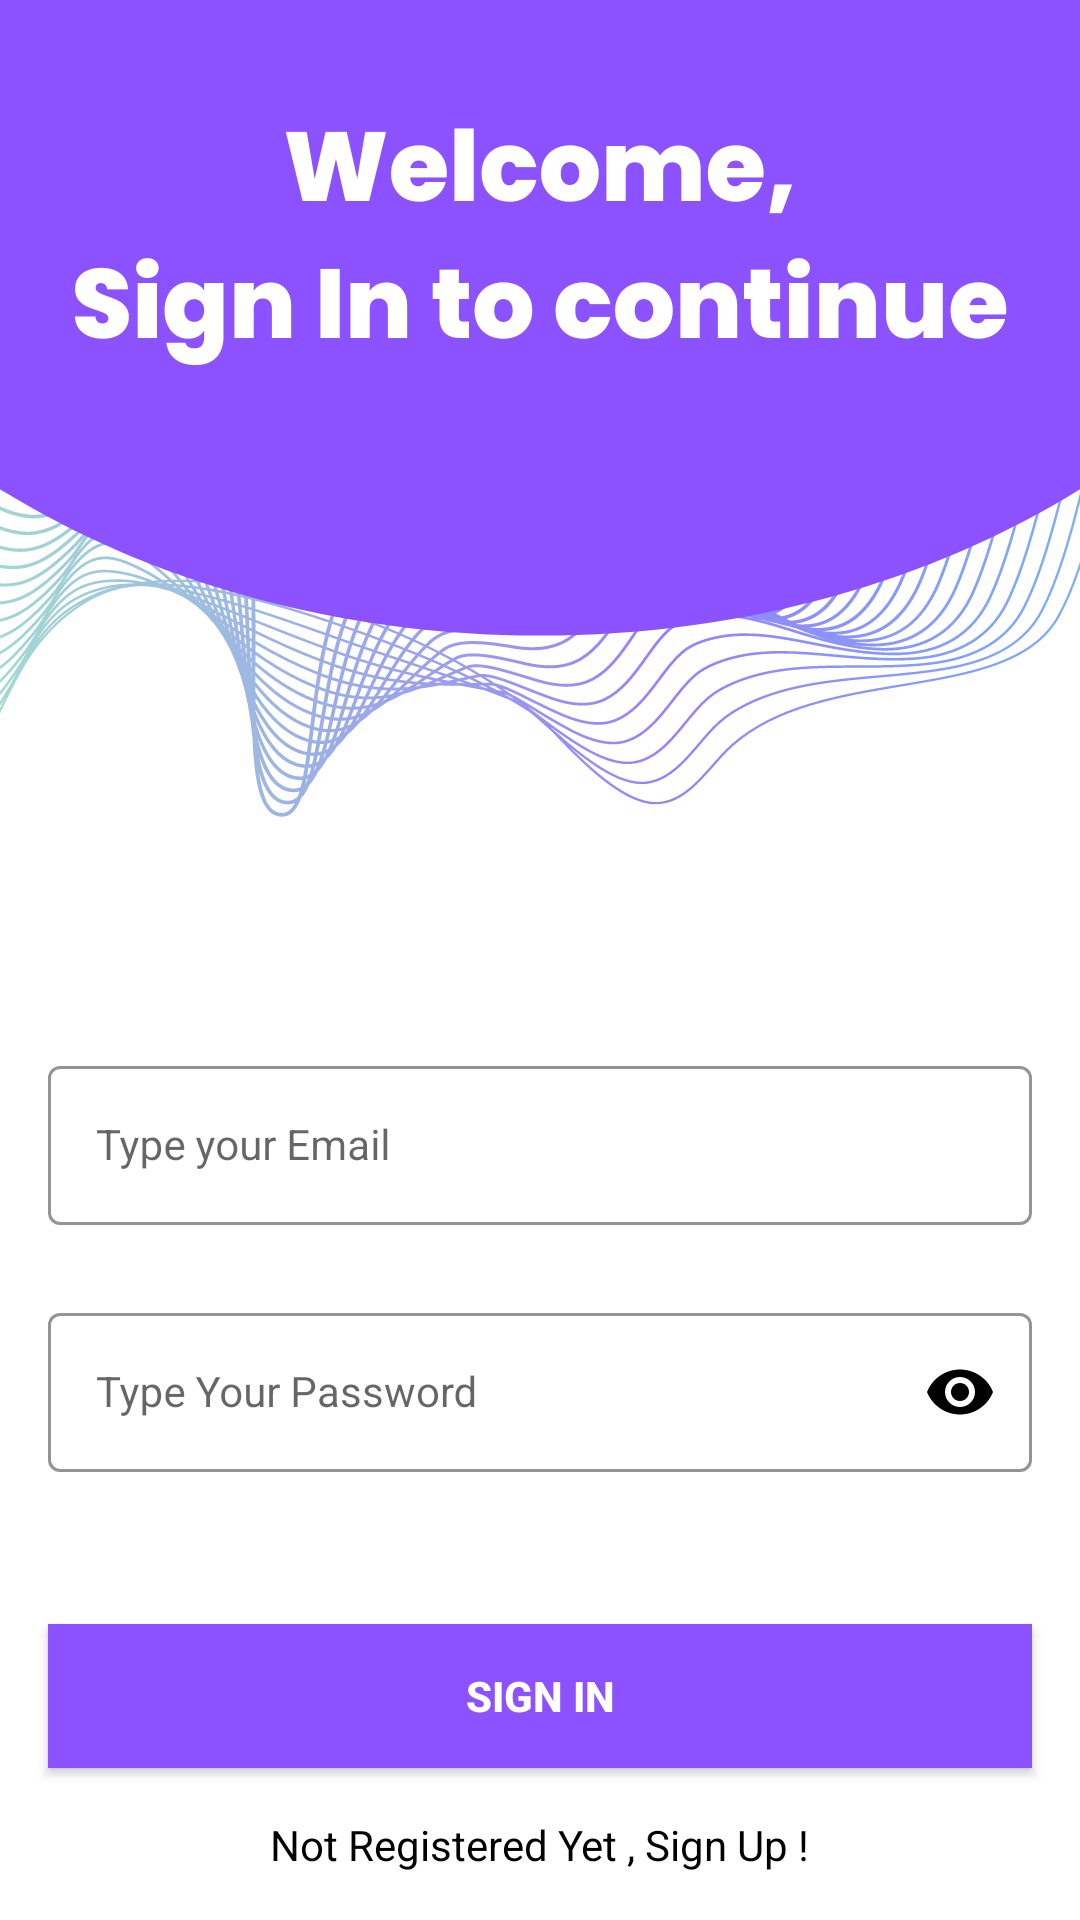

Here is an Android app screen rendered from its layout file. Give the layout XML and the strings, colors and styles it references.
<!-- AndroidManifest.xml: application theme Theme.ChatBot1 -->
<!-- res/layout/activity_sign_in.xml -->
<?xml version="1.0" encoding="utf-8"?>
<androidx.constraintlayout.widget.ConstraintLayout xmlns:android="http://schemas.android.com/apk/res/android"
    xmlns:app="http://schemas.android.com/apk/res-auto"
    xmlns:tools="http://schemas.android.com/tools"
    android:layout_width="match_parent"
    android:layout_height="match_parent"
    android:background="@drawable/signin_screen"
    tools:context=".ui.SignInActivity">


    <com.google.android.material.textfield.TextInputLayout
        android:id="@+id/emailLayout"
        style="@style/LoginTextInputOuterFieldStyle"
        android:layout_width="match_parent"
        android:layout_height="wrap_content"
        android:layout_marginHorizontal="16dp"
        android:layout_marginTop="350dp"
        app:boxStrokeColor="@color/usedcolor"
        app:hintTextColor="@color/usedcolor"
        app:layout_constraintEnd_toEndOf="parent"
        app:layout_constraintHorizontal_bias="0.5"
        app:layout_constraintStart_toStartOf="parent"
        app:layout_constraintTop_toTopOf="parent">

        <com.google.android.material.textfield.TextInputEditText
            android:id="@+id/emailEt"
            style="@style/LoginTextInputInnerFieldStyle"
            android:layout_width="match_parent"
            android:layout_height="wrap_content"
            android:hint="Type your Email"
            android:inputType="textEmailAddress" />
    </com.google.android.material.textfield.TextInputLayout>

    <com.google.android.material.textfield.TextInputLayout
        android:id="@+id/passwordLayout"
        style="@style/LoginTextInputOuterFieldStyle"
        android:layout_width="match_parent"
        android:layout_height="wrap_content"
        android:layout_marginHorizontal="16dp"
        android:layout_marginTop="24dp"
        app:boxStrokeColor="@color/usedcolor"
        app:hintTextColor="@color/usedcolor"
        app:layout_constraintEnd_toEndOf="parent"
        app:layout_constraintHorizontal_bias="0.5"
        app:layout_constraintStart_toStartOf="parent"
        app:layout_constraintTop_toBottomOf="@id/emailLayout"
        app:passwordToggleEnabled="true"
        app:passwordToggleTint="@color/black">

        <com.google.android.material.textfield.TextInputEditText
            android:id="@+id/passET"
            style="@style/LoginTextInputInnerFieldStyle"
            android:layout_width="match_parent"
            android:layout_height="wrap_content"
            android:hint="Type Your Password"
            android:inputType="textPassword" />
    </com.google.android.material.textfield.TextInputLayout>

    <androidx.appcompat.widget.AppCompatButton
        android:id="@+id/button"
        android:layout_width="0dp"
        android:layout_height="wrap_content"
        android:layout_marginHorizontal="16dp"
        android:background="@color/usedcolor"
        android:text="Sign In"
        android:textColor="@color/white"
        android:textStyle="bold"
        app:layout_constraintBottom_toBottomOf="parent"
        app:layout_constraintEnd_toEndOf="parent"
        app:layout_constraintHorizontal_bias="0.5"
        app:layout_constraintStart_toStartOf="parent"
        app:layout_constraintTop_toBottomOf="@+id/passwordLayout" />

    <TextView
        android:id="@+id/textView"
        android:layout_width="wrap_content"
        android:layout_height="wrap_content"
        android:textColor="@color/black"
        android:text="Not Registered Yet , Sign Up !"
        app:layout_constraintBottom_toBottomOf="parent"
        app:layout_constraintEnd_toEndOf="parent"
        app:layout_constraintHorizontal_bias="0.5"
        app:layout_constraintStart_toStartOf="parent"
        app:layout_constraintTop_toBottomOf="@+id/button" />

</androidx.constraintlayout.widget.ConstraintLayout>
<!-- resources referenced by this layout -->
<resources>
  <color name="black">#FF000000</color>
  <color name="usedcolor">#8c52ff</color>
  <color name="white">#FFFFFFFF</color>
  <!-- drawable signin_screen: png bitmap (drawable, 134641 bytes) -->
  <style name="LoginTextInputInnerFieldStyle" parent="Widget.MaterialComponents.TextInputLayout.OutlinedBox">
          <item name="android:layout_width">match_parent</item>
          <item name="android:layout_height">wrap_content</item>
          <item name="android:textColor">@color/black</item>
          <item name="android:textColorHint">@color/black</item>
          <item name="android:maxLines">1</item>
          <item name="android:textSize">14sp</item>
          <item name="android:singleLine">true</item>
      </style>
  <style name="LoginTextInputOuterFieldStyle" parent="Widget.MaterialComponents.TextInputLayout.OutlinedBox">
          <item name="android:layout_width">match_parent</item>
          <item name="android:layout_height">wrap_content</item>
          <item name="android:layout_marginTop">15dp</item>
          <item name="android:layout_marginBottom">15dp</item>
      </style>
  <style name="Theme.ChatBot1" parent="Theme.MaterialComponents.DayNight.NoActionBar">
          
          <item name="colorPrimary">@color/purple_500</item>
          <item name="colorPrimaryVariant">@color/purple_700</item>
          <item name="colorOnPrimary">@color/white</item>
          
          <item name="colorSecondary">@color/teal_200</item>
          <item name="colorSecondaryVariant">@color/teal_700</item>
          <item name="colorOnSecondary">@color/black</item>
          
          <item name="android:statusBarColor">@color/usedcolor</item>
          
      </style>
  <color name="purple_500">#FF6200EE</color>
  <color name="purple_700">#FF3700B3</color>
  <color name="teal_200">#FF03DAC5</color>
  <color name="teal_700">#FF018786</color>
</resources>
